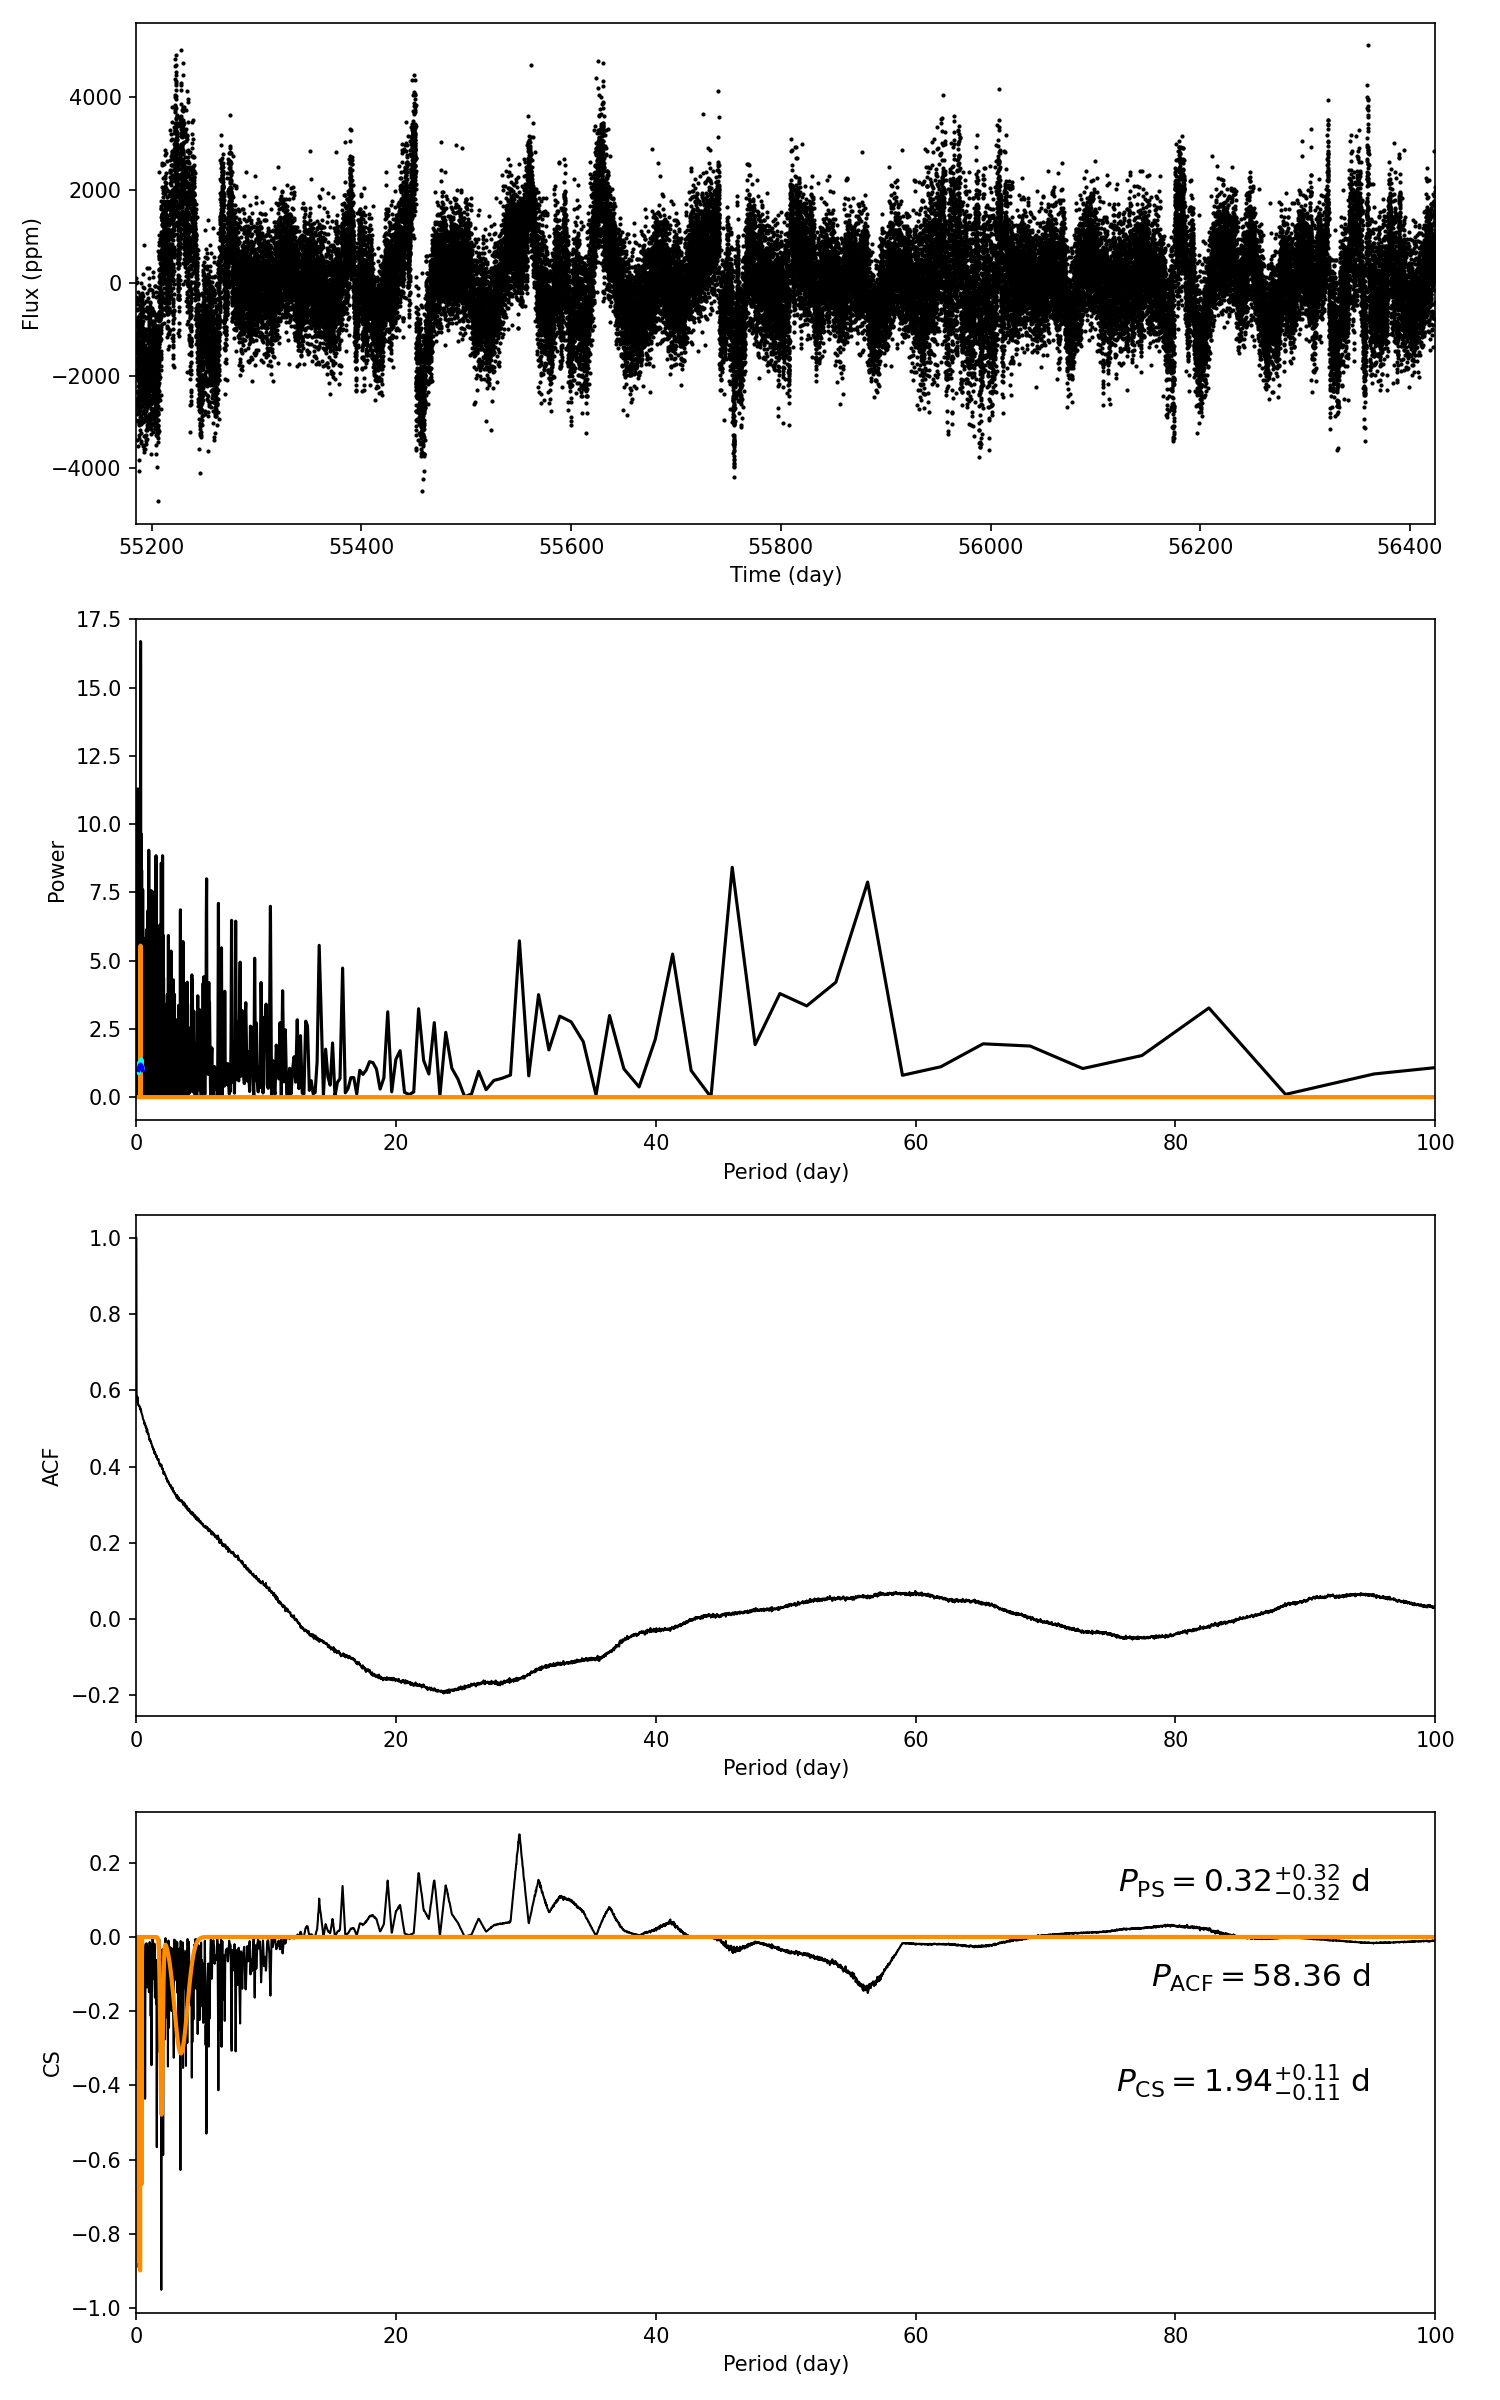

The data file committed next to this chart (first rows):
target_id, prot_ps, prot_acf, prot_cs, e_prot_ps, E_prot_ps, e_prot_acf, E_prot_acf, e_prot_cs, E_prot_cs, sph_ps, sph_acf, sph_cs, e_sph_ps, e_sph_acf, e_sph_cs, h_ps, fa_prob_ps, hacf, gacf, hcs
7967689, 0.3244, 58.36, 1.939, 0.3165, 0.3165, -1.0, -1.0, 0.1082, 0.1082, 688.4, 1027, 802.6, 148.7, 143.2, 249.2, 16.68, 5.6801320030091444e-08, 0.1219, 0.0638, 0.2767
